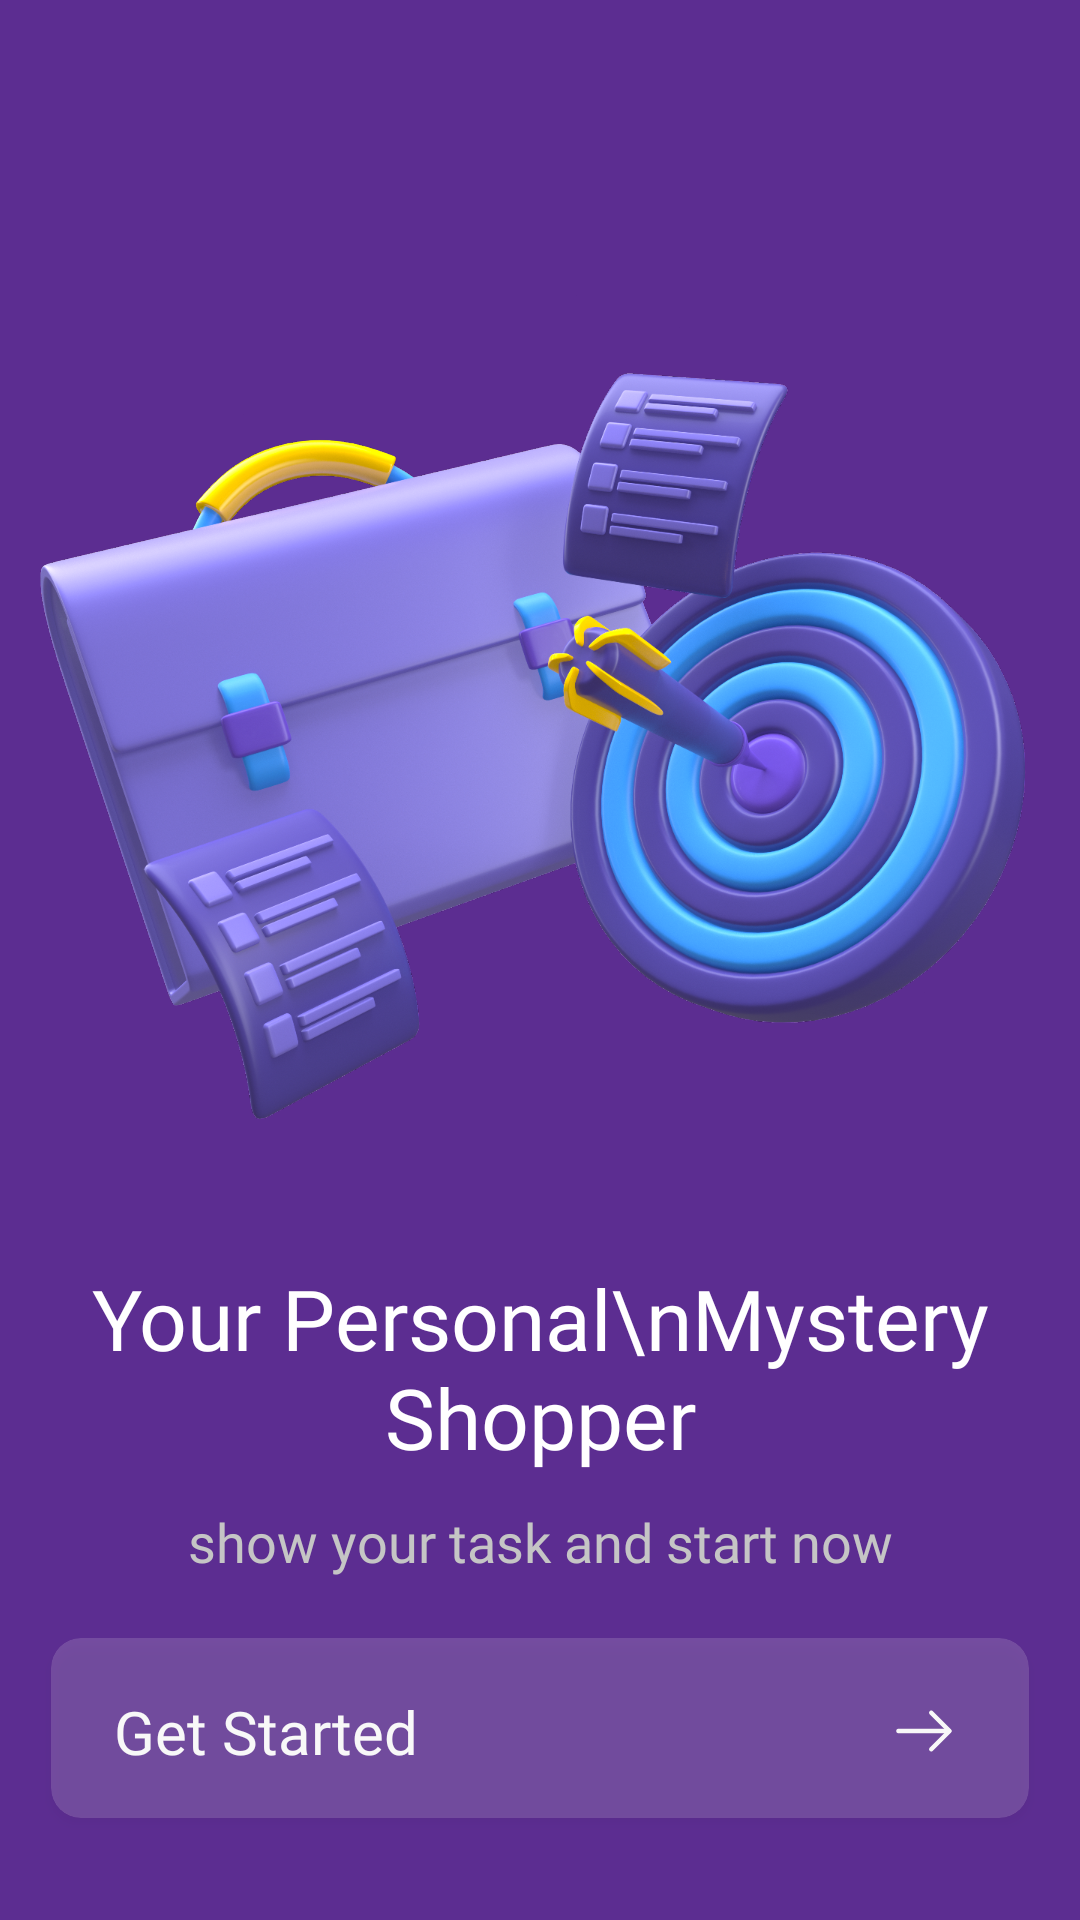

Reconstruct the res/layout file that produces this screen, plus the resources it refers to.
<!-- AndroidManifest.xml: application theme Base.Theme.MysteryShopper -->
<!-- res/layout/activity_welcome.xml -->
<?xml version="1.0" encoding="utf-8"?>
<androidx.constraintlayout.widget.ConstraintLayout xmlns:android="http://schemas.android.com/apk/res/android"
    xmlns:app="http://schemas.android.com/apk/res-auto"
    xmlns:tools="http://schemas.android.com/tools"
    android:id="@+id/splash_screen_layout"
    android:layout_width="match_parent"
    android:layout_height="match_parent"
    android:background="@color/primary_color"
    tools:context=".Activity.WelcomeActivity">

    <ImageView
        android:layout_width="wrap_content"
        android:layout_height="293dp"
        android:layout_marginStart="-40dp"
        android:layout_marginTop="80dp"
        android:layout_marginEnd="-40dp"
        android:gravity="center"
        android:scaleType="centerCrop"
        app:layout_constraintEnd_toEndOf="parent"
        app:layout_constraintStart_toStartOf="parent"
        app:layout_constraintTop_toTopOf="parent"
        app:srcCompat="@drawable/img_splash" />

    <TextView
        android:layout_width="wrap_content"
        android:layout_height="wrap_content"
        android:layout_marginBottom="149dp"
        android:fontFamily="@font/avant_garde_demi"
        android:gravity="center"
        android:text="Your Personal\nMystery Shopper"
        android:textColor="@color/white"
        android:textSize="28sp"
        app:layout_constraintBottom_toBottomOf="parent"
        app:layout_constraintEnd_toEndOf="parent"
        app:layout_constraintStart_toStartOf="parent" />

    <TextView
        android:layout_width="wrap_content"
        android:layout_height="wrap_content"
        android:layout_marginBottom="114dp"
        android:fontFamily="@font/avant_garde_book"
        android:text="show your task and start now"
        android:textColor="#C5C5C5"
        android:textSize="18sp"
        app:layout_constraintBottom_toBottomOf="parent"
        app:layout_constraintEnd_toEndOf="parent"
        app:layout_constraintStart_toStartOf="parent" />

    <androidx.cardview.widget.CardView
        android:id="@+id/cardView"
        android:layout_width="0dp"
        android:layout_height="60dp"
        android:layout_marginStart="17dp"
        android:layout_marginEnd="17dp"
        android:layout_marginBottom="34dp"
        android:alpha="0.15"
        app:cardCornerRadius="10dp"
        app:layout_constraintBottom_toBottomOf="parent"
        app:layout_constraintEnd_toEndOf="parent"
        app:layout_constraintHorizontal_bias="0.0"
        app:layout_constraintStart_toStartOf="parent">
    </androidx.cardview.widget.CardView>

    <TextView
        android:layout_width="wrap_content"
        android:layout_height="wrap_content"
        android:layout_marginStart="21dp"
        android:layout_marginTop="19dp"
        android:layout_marginBottom="17dp"
        android:fontFamily="@font/avant_garde_demi"
        android:gravity="center"
        android:text="Get Started"
        android:textColor="@color/white"
        android:textSize="20sp"
        app:layout_constraintBottom_toBottomOf="@+id/cardView"
        app:layout_constraintStart_toStartOf="@+id/cardView"
        app:layout_constraintTop_toTopOf="@+id/cardView" />

    <ImageView
        android:layout_width="24dp"
        android:layout_height="24dp"
        android:layout_marginTop="19dp"
        android:layout_marginEnd="23dp"
        android:layout_marginBottom="17dp"
        app:layout_constraintBottom_toBottomOf="@+id/cardView"
        app:layout_constraintEnd_toEndOf="@+id/cardView"
        app:layout_constraintTop_toTopOf="@+id/cardView"
        app:srcCompat="@drawable/arrow" />

</androidx.constraintlayout.widget.ConstraintLayout>
<!-- resources referenced by this layout -->
<resources>
  <color name="primary_color">#5C2D91</color>
  <color name="white">#FFFFFFFF</color>
  <!-- drawable arrow: png bitmap (drawable-hdpi, 339 bytes) -->
  <!-- drawable img_splash: png bitmap (drawable-hdpi, 225842 bytes) -->
  <style name="Base.Theme.MysteryShopper" parent="Theme.AppCompat.Light.NoActionBar">
          <item name="colorPrimary">@color/primary_color</item>
  
          <item name="colorPrimaryDark">@color/primary_color</item>
      </style>
</resources>
